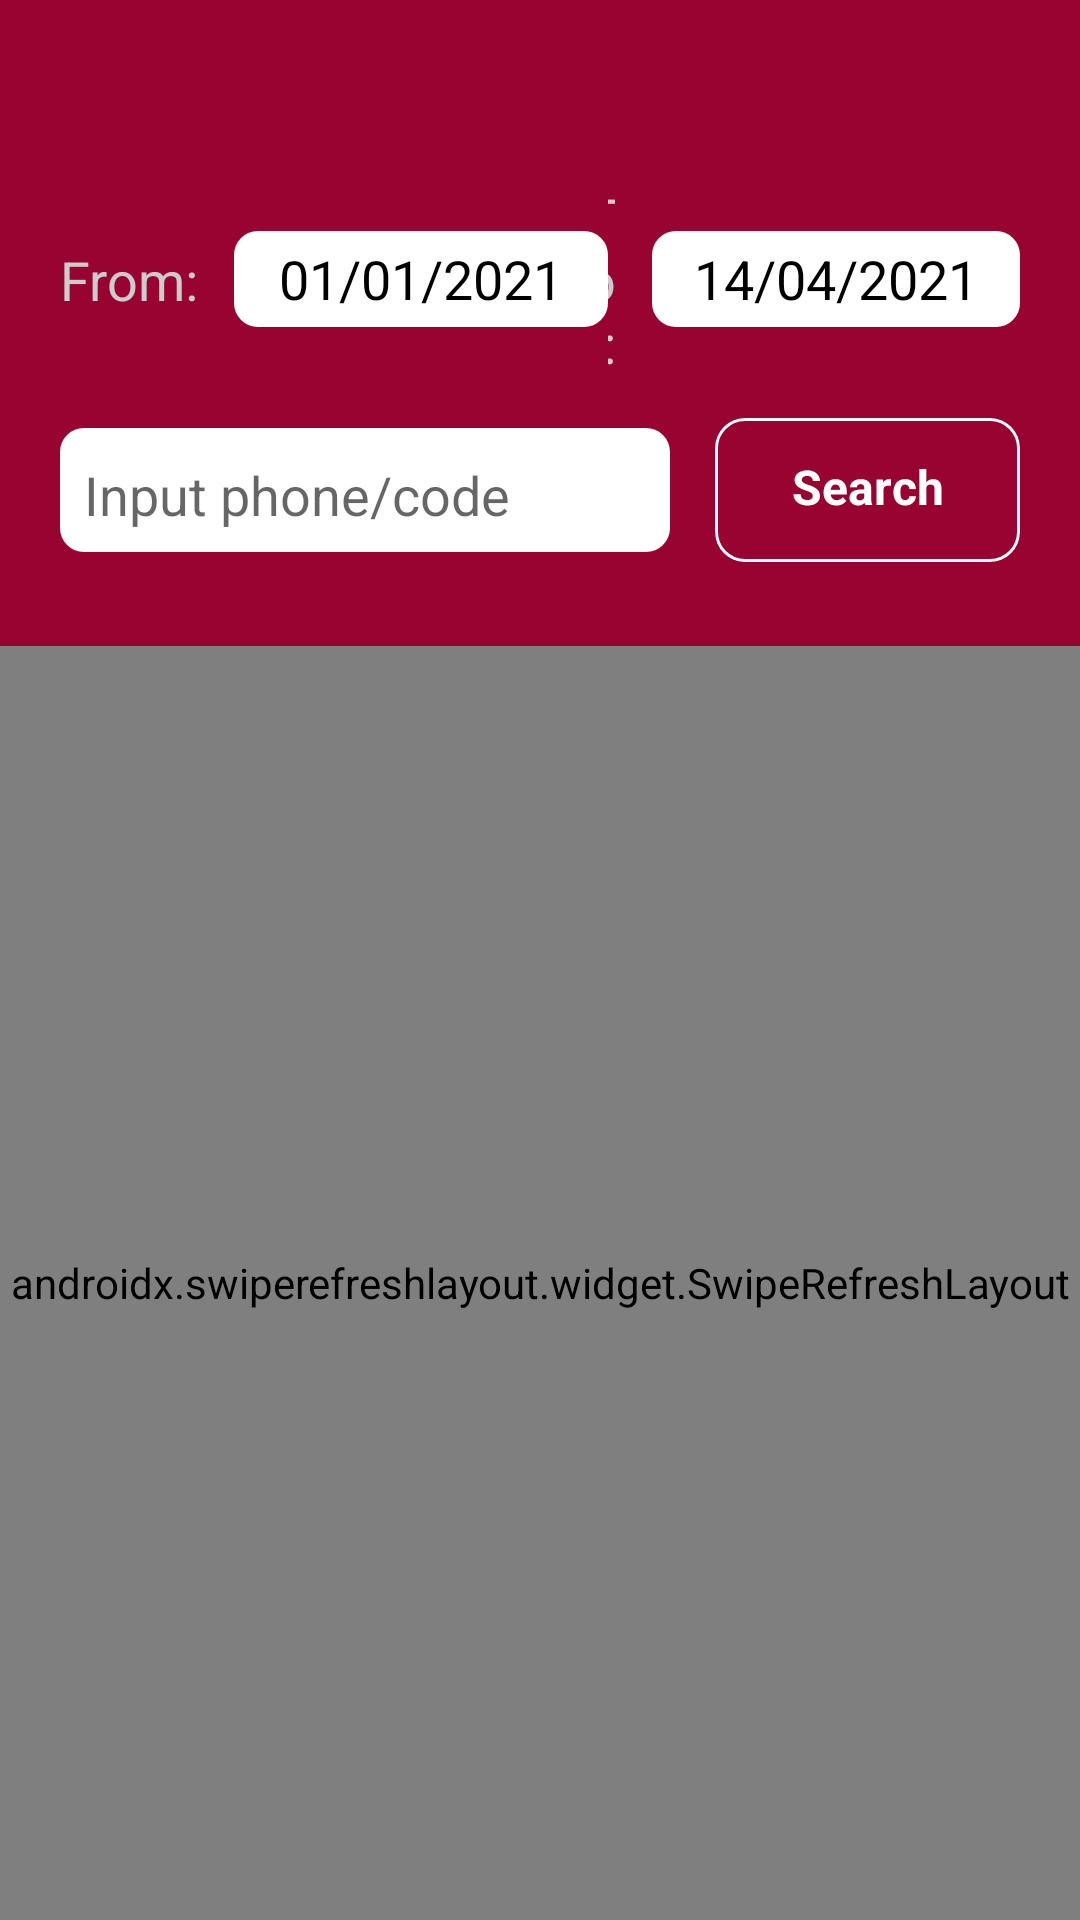

Layout XML and referenced resources for this Android screen:
<!-- AndroidManifest.xml: application theme Theme.CardLinkMerchant.NoActionBar -->
<!-- res/layout/activity_transaction_management.xml -->
<?xml version="1.0" encoding="utf-8"?>
<androidx.constraintlayout.widget.ConstraintLayout xmlns:android="http://schemas.android.com/apk/res/android"
    xmlns:app="http://schemas.android.com/apk/res-auto"
    xmlns:tools="http://schemas.android.com/tools"
    android:layout_width="match_parent"
    android:layout_height="match_parent"
    tools:context=".activity.TransactionManagementActivity">

    <include
        android:id="@+id/include"
        layout='@layout/custom_back_ground_mainpage'
        android:layout_width="match_parent"
        android:layout_height="match_parent" />

    <include
        android:id="@+id/header"
        layout="@layout/custom_header"
        android:layout_width="match_parent"
        android:layout_height="@dimen/header_height"
        android:layout_marginTop="@dimen/header_margin_top"
        app:layout_constraintEnd_toEndOf="parent"
        app:layout_constraintStart_toStartOf="parent"
        app:layout_constraintTop_toTopOf="parent" />

    <LinearLayout
        android:id="@+id/linearLayout5"
        android:layout_width="match_parent"
        android:layout_height="wrap_content"
        app:layout_constraintTop_toBottomOf="@id/header"
        android:orientation="vertical">
        <LinearLayout
            android:id="@+id/linearLayout4"
            android:layout_width="match_parent"
            android:layout_height="wrap_content"
            android:layout_marginLeft="20dp"
            android:layout_marginRight="20dp"
            android:layout_marginTop="10dp"
            android:layout_marginBottom="13dp"
            android:gravity="center"
            android:focusable="true"
            android:focusableInTouchMode="true"
            app:layout_constraintTop_toBottomOf="@+id/linearLayout3"
            tools:layout_editor_absoluteX="8dp">
            <TextView
                android:id="@+id/tvTransactionFrom"
                android:layout_width="wrap_content"
                android:layout_height="wrap_content"
                android:text="@string/from_date"
                style="@style/text_label"
                android:textColor="#CCCCCC"/>

            <LinearLayout
                android:layout_width="wrap_content"
                android:layout_height="32dp"
                android:layout_marginLeft="12dp"
                android:paddingLeft="14dp"
                android:paddingRight="14dp"
                android:background="@drawable/field_background_white">
                <TextView
                    android:id="@+id/txtTransactionMnFromDate"
                    android:layout_width="wrap_content"
                    android:layout_height="match_parent"
                    android:layout_weight="1"
                    android:gravity="center"
                    android:padding="1dp"
                    android:text="01/01/2021"
                    style="@style/text_normal"
                    />
            </LinearLayout>

            <TextView
                android:id="@+id/tvTransactionTo"
                android:layout_width="wrap_content"
                android:layout_height="wrap_content"
                android:layout_weight="1"
                android:gravity="end"
                android:text="@string/to_date"
                android:layout_marginRight="12dp"
                style="@style/text_label"
                android:textColor="#CCCCCC"/>

            <LinearLayout
                android:layout_width="wrap_content"
                android:layout_height="32dp"
                android:paddingLeft="14dp"
                android:paddingRight="14dp"
                android:background="@drawable/field_background_white">
                <TextView
                    android:id="@+id/txtTransactionMnToDate"
                    android:layout_width="wrap_content"
                    android:layout_height="match_parent"
                    android:layout_weight="1"
                    android:gravity="center"
                    android:text="14/04/2021"
                    style="@style/text_normal"/>
            </LinearLayout>

        </LinearLayout>
        <LinearLayout
            android:layout_width="match_parent"
            android:layout_height="wrap_content"
            android:gravity="center_vertical"
            android:orientation="horizontal"
            android:layout_marginLeft="20dp"
            android:layout_marginRight="20dp"
            android:layout_marginBottom="20dp"
            >

            <LinearLayout
                android:id="@+id/linearLayout3"
                android:layout_width="0dp"
                android:layout_height="wrap_content"
                android:layout_weight="6"
                android:background="@drawable/field_background_white"
                android:focusable="true"
                android:focusableInTouchMode="true"
                android:gravity="center"
                tools:layout_editor_absoluteX="8dp">

                <EditText
                    android:id="@+id/edTransactionSearch"
                    style="text"
                    android:layout_width="match_parent"
                    android:layout_height="wrap_content"
                    android:backgroundTint="@color/Transparent"
                    android:ems="10"
                    android:hint="@string/input_card_or_phone_number"
                    android:imeOptions="actionDone"
                    android:inputType="number"
                    android:paddingStart="8dp"
                    android:paddingEnd="8dp" />
            </LinearLayout>

            <com.google.android.material.card.MaterialCardView
                android:layout_width="0dp"
                android:layout_height="@dimen/edit_text_height"
                android:layout_marginLeft="15dp"
                android:layout_weight="3"
                app:cardCornerRadius="10dp"
                app:strokeColor="@color/White"
                app:strokeWidth="1dp"
                app:cardElevation="0dp"
                app:cardPreventCornerOverlap="false"
                >

                <TextView
                    android:id="@+id/btnTransactionMnSearch"
                    style="@style/button_secondary"
                    android:layout_width="match_parent"
                    android:layout_height="match_parent"
                    android:layout_gravity="center"
                    android:drawableStart="@drawable/outline_search_24"
                    android:paddingLeft="4dp"
                    android:paddingRight="4dp"
                    android:text="@string/search_title"
                    android:textAlignment="center"
                    android:textAppearance="?android:attr/textAppearanceMedium"
                    android:textStyle="bold" />
            </com.google.android.material.card.MaterialCardView>
        </LinearLayout>
    </LinearLayout>

    <androidx.swiperefreshlayout.widget.SwipeRefreshLayout
        android:id="@+id/lyTransactionManagementSwipeRefresh"
        android:layout_width="match_parent"
        android:layout_height="0dp"
        android:layout_marginTop="8dp"
        app:layout_constraintBottom_toTopOf="@+id/pbTransactionsLoadMore"
        app:layout_constraintTop_toBottomOf="@+id/linearLayout5">

        <androidx.recyclerview.widget.RecyclerView
            android:id="@+id/rvTransactions"
            android:layout_width="match_parent"
            android:layout_height="match_parent"


            >

        </androidx.recyclerview.widget.RecyclerView>
    </androidx.swiperefreshlayout.widget.SwipeRefreshLayout>

    <ProgressBar
        android:id="@+id/pbTransactionsLoadMore"
        style="?android:attr/progressBarStyle"
        android:layout_width="24dp"
        android:layout_height="24dp"
        android:layout_gravity="center"
        android:indeterminateTint="@color/White"
        android:visibility="gone"
        app:layout_constraintBottom_toBottomOf="parent"
        app:layout_constraintEnd_toEndOf="parent"
        app:layout_constraintStart_toStartOf="parent" />

</androidx.constraintlayout.widget.ConstraintLayout>
<!-- res/layout/custom_back_ground_mainpage.xml (included above) -->
<?xml version="1.0" encoding="utf-8"?>
<androidx.constraintlayout.widget.ConstraintLayout xmlns:android="http://schemas.android.com/apk/res/android" xmlns:app="http://schemas.android.com/apk/res-auto" xmlns:aapt="http://schemas.android.com/aapt"
    android:layout_width="match_parent"
    android:layout_height="match_parent">

    <View
        android:layout_width="match_parent"
        android:layout_height="0dp"
        android:background="@drawable/custom_top_background"
        app:layout_constraintBottom_toBottomOf="parent"
        app:layout_constraintEnd_toEndOf="parent"
        app:layout_constraintStart_toStartOf="parent"
        app:layout_constraintTop_toTopOf="parent" />

    
</androidx.constraintlayout.widget.ConstraintLayout>
<!-- res/layout/custom_header.xml (included above) -->
<?xml version="1.0" encoding="utf-8"?>
<androidx.constraintlayout.widget.ConstraintLayout xmlns:android="http://schemas.android.com/apk/res/android"
    xmlns:aapt="http://schemas.android.com/aapt"
    xmlns:app="http://schemas.android.com/apk/res-auto"
    xmlns:tools="http://schemas.android.com/tools"
    android:layout_width="match_parent"
    android:layout_height="wrap_content"
    android:background="@android:color/transparent">

    <ImageView
        android:id="@+id/ivHeaderBack"
        android:layout_width="30dp"
        android:layout_height="30dp"
        android:layout_gravity="center_horizontal"
        android:layout_marginStart="8dp"
        android:layout_marginEnd="8dp"
        android:adjustViewBounds="true"
        android:background="@drawable/ic_arrow_left"
        android:scaleType="centerInside"
        app:layout_constraintBottom_toBottomOf="parent"
        app:layout_constraintDimensionRatio="w,1:1"
        app:layout_constraintEnd_toStartOf="@+id/guideline20"
        app:layout_constraintStart_toStartOf="parent"
        app:layout_constraintTop_toTopOf="parent" />

    <androidx.constraintlayout.widget.Guideline
        android:id="@+id/guideline20"
        android:layout_width="wrap_content"
        android:layout_height="wrap_content"
        android:orientation="vertical"
        app:layout_constraintGuide_percent="0.15" />

    <androidx.constraintlayout.widget.Guideline
        android:id="@+id/guideline80"
        android:layout_width="wrap_content"
        android:layout_height="wrap_content"
        android:orientation="vertical"
        app:layout_constraintGuide_percent="0.85" />

    <ImageView
        android:id="@+id/ivHeaderExit"
        android:layout_width="30dp"
        android:layout_height="30dp"
        android:layout_gravity="center_horizontal"
        android:layout_marginStart="8dp"
        android:layout_marginEnd="8dp"
        android:adjustViewBounds="true"
        android:background="@drawable/ic_arrow_right"
        android:scaleType="centerInside"
        app:layout_constraintBottom_toBottomOf="parent"
        app:layout_constraintDimensionRatio="w,1:1"
        app:layout_constraintEnd_toEndOf="parent"
        app:layout_constraintStart_toEndOf="@+id/guideline80"
        app:layout_constraintTop_toTopOf="parent" />

    <View
        android:id="@+id/header_view_1"
        android:layout_width="0dp"
        android:layout_height="0dp"
        app:layout_constraintEnd_toStartOf="@+id/guideline20"
        app:layout_constraintStart_toStartOf="parent"
        app:layout_constraintTop_toTopOf="parent" />

    <View
        android:id="@+id/header_view_2"
        android:layout_width="0dp"
        android:layout_height="0dp"
        app:layout_constraintEnd_toEndOf="@id/guideline80"
        app:layout_constraintStart_toStartOf="@+id/guideline20"
        app:layout_constraintTop_toTopOf="parent" />

    <View
        android:id="@+id/header_view_5"
        android:layout_width="0dp"
        android:layout_height="0dp"
        app:layout_constraintEnd_toEndOf="parent"
        app:layout_constraintStart_toStartOf="@+id/guideline80"
        app:layout_constraintTop_toTopOf="parent" />

    <TextView
        android:id="@+id/tvHeaderTitle"
        android:layout_width="0dp"
        android:layout_height="26dp"
        android:textColor="@color/White"
        android:textSize="@dimen/header_title_text_size"
        android:textStyle="bold"
        android:gravity="center"
        app:layout_constraintBottom_toBottomOf="parent"
        app:layout_constraintEnd_toStartOf="@+id/guideline80"
        app:layout_constraintStart_toStartOf="@+id/guideline20"
        app:layout_constraintTop_toTopOf="parent" />

</androidx.constraintlayout.widget.ConstraintLayout>
<!-- resources referenced by this layout -->
<resources>
  <color name="Transparent">#00ffffff</color>
  <color name="White">#FFFFFFFF</color>
  <dimen name="edit_text_height">48dp</dimen>
  <dimen name="header_height">40dp</dimen>
  <dimen name="header_margin_top">10dp</dimen>
  <dimen name="header_title_text_size">20sp</dimen>
  <!-- drawable custom_top_background (drawable) -->
  <?xml version="1.0" encoding="utf-8"?>
  <layer-list xmlns:android="http://schemas.android.com/apk/res/android" xmlns:app="http://schemas.android.com/apk/res-auto">
      <item>
          <shape>
              <gradient android:startColor="@color/colorBackgroundDark" android:endColor="@color/colorBackgroundLight" android:angle="270"/>
              <stroke android:width="0dp" android:color="@color/White"/>
              <corners android:radius="0dp"/>
              <padding android:left="0dp" android:top="0dp" android:right="0dp" android:bottom="0dp"/>
          </shape>
      </item>
  </layer-list>
  <!-- drawable field_background_white (drawable) -->
  <?xml version="1.0" encoding="utf-8"?>
  <shape xmlns:android="http://schemas.android.com/apk/res/android">
      <solid android:color="@android:color/white" />
      <corners android:radius="8dp" />
  
  
  
  </shape>
  <string name="from_date">From:</string>
  <string name="input_card_or_phone_number">Input phone/code</string>
  <string name="search_title">Search</string>
  <string name="to_date">To:</string>
  <style name="button_secondary">
          <item name="android:textAppearance">?android:attr/textAppearanceLarge</item>
          <item name="android:gravity">left|center_horizontal|clip_horizontal</item>
          <item name="android:background">@drawable/keyboard_ok_button</item>
          <item name="android:paddingTop">12dp</item>
          <item name="android:paddingBottom">12dp</item>
          <item name="android:clickable">true</item>
          <item name="android:layout_width">0dp</item>
          <item name="android:layout_height">@dimen/button_secondary_height</item>
          <item name="android:textColor">@color/textTertiary</item>
          <item name="android:textSize">16sp</item>
          <item name="android:scaleType">centerInside</item>
          <item name="android:layout_weight">1</item>
      </style>
  <style name="text_label">
          <item name="android:textColor">@color/black</item>
          <item name="android:textSize">18sp</item>
      </style>
  <style name="text_normal">
          <item name="android:textColor">@color/textPrimary</item>
          <item name="android:textSize">18sp</item>
      </style>
  <style name="Theme.CardLinkMerchant.NoActionBar">
          <item name="windowActionBar">false</item>
          <item name="windowNoTitle">true</item>
          <item name="android:windowFullscreen">true</item>
  
          <item name="colorPrimary">#0099d6</item> 
          <item name="colorPrimaryDark">@color/colorPrimaryDark</item>
          <item name="colorAccent">@color/colorAccent</item>
  
  
  
      </style>
  <color name="colorBackgroundDark">#990332</color>
  <color name="colorBackgroundLight">#990332</color>
  <!-- drawable keyboard_ok_button (drawable) -->
  <?xml version="1.0" encoding="utf-8"?>
  <selector xmlns:android="http://schemas.android.com/apk/res/android" xmlns:app="http://schemas.android.com/apk/res-auto" android:exitFadeDuration="@android:integer/config_shortAnimTime">
      <item android:state_pressed="true">
          <shape>
              <solid android:color="@color/LighterGray"/>
          </shape>
      </item>
      <item android:state_pressed="false">
          <shape>
              <solid android:color="@color/buttonEnable"/>
          </shape>
      </item>
  </selector>
  <dimen name="button_secondary_height">48dp</dimen>
  <color name="textTertiary">#ffffff</color>
  <color name="black">#FF000000</color>
  <color name="textPrimary">#FF000000</color>
  <color name="colorPrimaryDark">#00245d</color>
  <color name="colorAccent">#990332</color>
  <color name="LighterGray">#e6e6e6</color>
  <color name="buttonEnable">#990332</color>
</resources>
